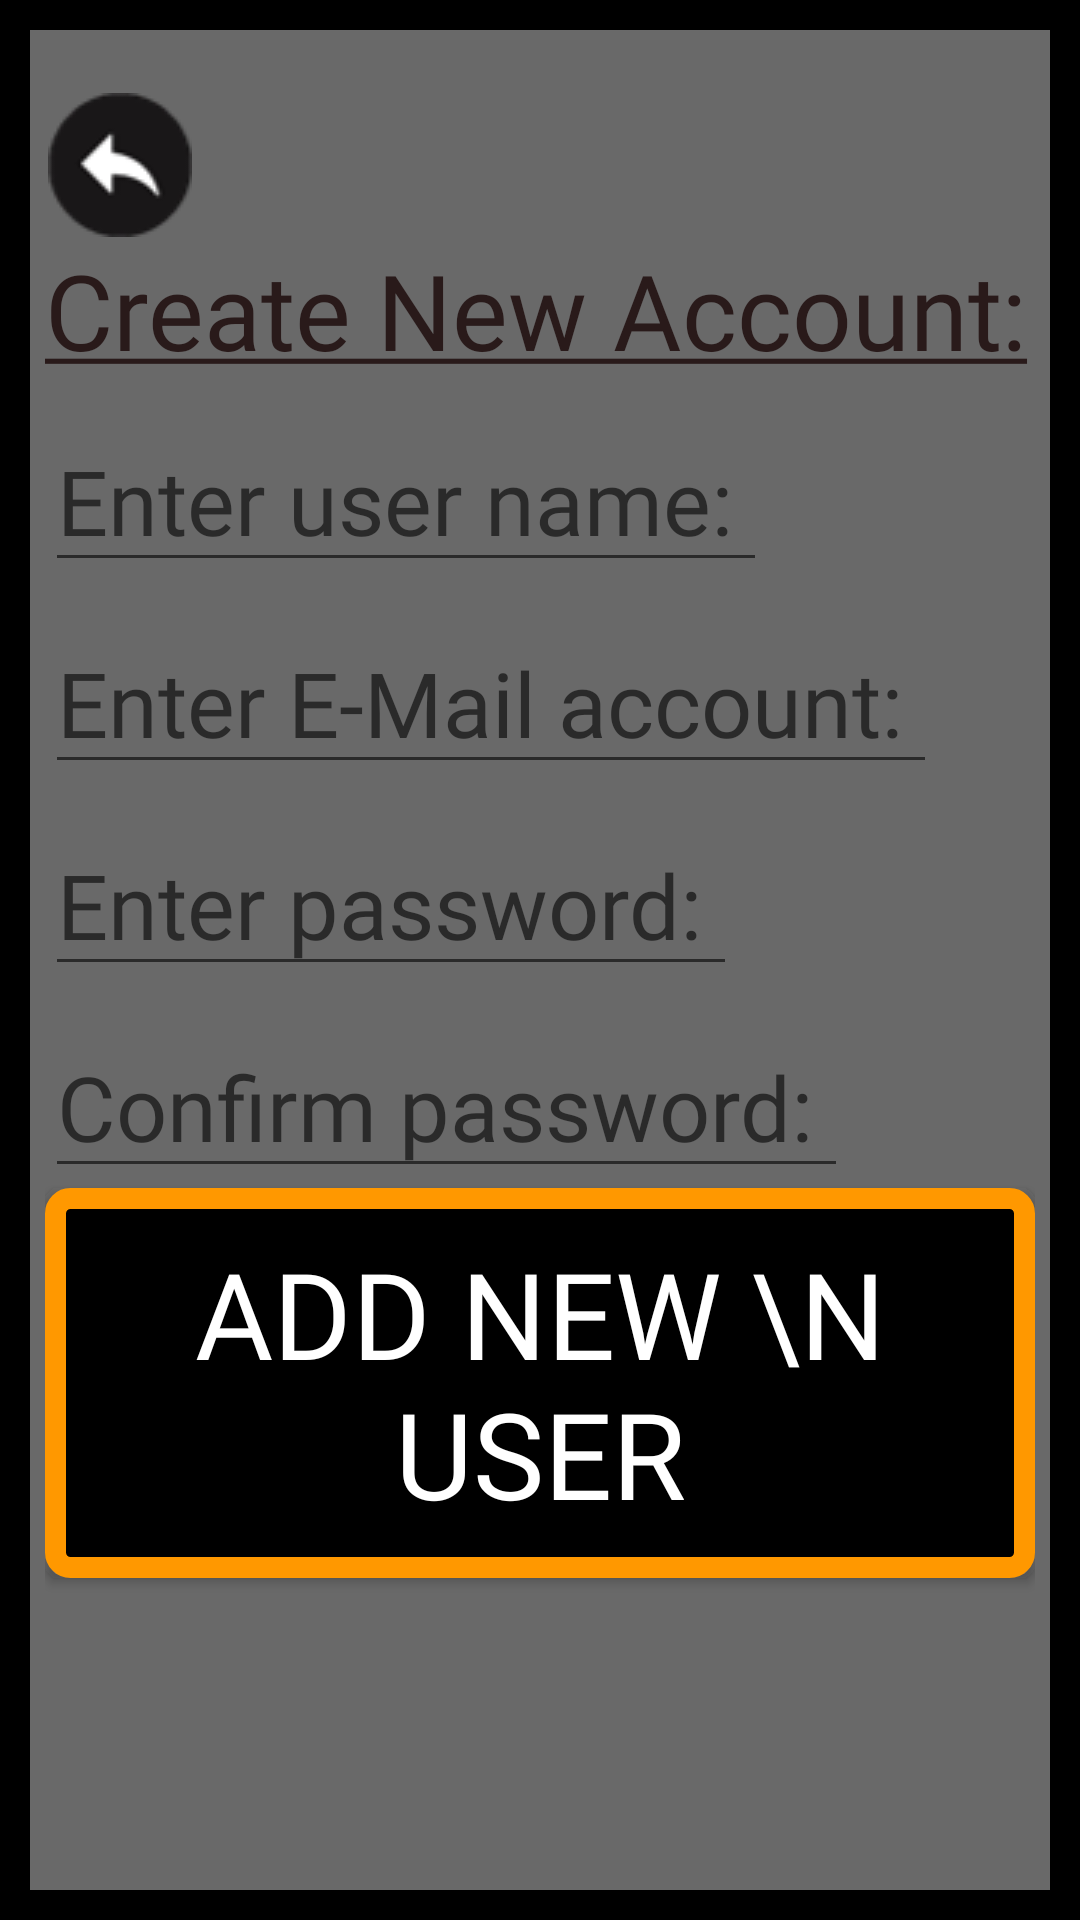

The Android layout XML behind this screen, and the referenced resources:
<!-- AndroidManifest.xml: application theme Theme.Aplic -->
<!-- res/layout/activity_sign_up.xml -->
<?xml version="1.0" encoding="utf-8"?>
<LinearLayout xmlns:android="http://schemas.android.com/apk/res/android"
    xmlns:tools="http://schemas.android.com/tools"
    android:layout_width="match_parent"
    android:layout_height="match_parent"
    tools:context=".activities.SignUpActivity"
    android:orientation="vertical"
    android:background="@drawable/border_login">

    <ImageButton
        android:layout_width="50dp"
        android:layout_height="50dp"
        android:src="@drawable/go_back"
        android:background="@null"
        android:id="@+id/ibBack"/>

    <TextView
        android:layout_width="wrap_content"
        android:layout_height="wrap_content"
        android:text="@string/sign_up"
        android:textSize="35sp"
        android:textColor="#291A1A"
        android:fontFamily="@font/franklin"
        />
    <EditText
        android:layout_width="wrap_content"
        android:layout_height="wrap_content"
        android:layout_marginTop="10dp"
        android:textSize="30sp"
        android:layout_gravity="left"
        android:hint="Enter user name: "
        android:fontFamily="@font/franklin"
        android:id="@+id/etNewName"/>
    <EditText
        android:layout_width="wrap_content"
        android:layout_height="wrap_content"
        android:layout_marginTop="10dp"
        android:textSize="30sp"
        android:layout_gravity="left"
        android:hint="Enter E-Mail account: "
        android:fontFamily="@font/franklin"
        android:id="@+id/etNewMail"/>
    <EditText
        android:layout_width="wrap_content"
        android:layout_height="wrap_content"
        android:layout_marginTop="10dp"
        android:textSize="30sp"
        android:layout_gravity="left"
        android:hint="Enter password: "
        android:inputType="textPassword"
        android:fontFamily="@font/franklin"
        android:id="@+id/etNewPass"/>
    <EditText
        android:layout_width="wrap_content"
        android:layout_height="wrap_content"
        android:layout_marginTop="10dp"
        android:textSize="30sp"
        android:layout_gravity="left"
        android:hint="Confirm password: "
        android:inputType="textPassword"
        android:fontFamily="@font/franklin"
        android:id="@+id/etConfNewPass"/>

    <Button
        android:layout_width="wrap_content"
        android:layout_height="wrap_content"
        android:layout_gravity="center"
        android:background="@drawable/button_black"
        android:textColor="@color/white"
        android:textSize="40sp"
        android:fontFamily="@font/ahronbd"
        android:text="Add New \n User"
        android:id="@+id/btSignUp"
        />

</LinearLayout>
<!-- resources referenced by this layout -->
<resources>
  <color name="white">#FFFFFFFF</color>
  <!-- drawable border_login (drawable) -->
  <?xml version="1.0" encoding="utf-8"?>
  <shape xmlns:android="http://schemas.android.com/apk/res/android" android:shape="rectangle">
      <corners android:radius="0dp"/>
      <padding android:left="15dp" android:right="15dp" android:top="30dp" android:bottom="30dp"/>
      <stroke android:width="10dp" android:color="#000000"/>
      <solid android:color="#696969" />
  </shape>
  <!-- drawable button_black (drawable) -->
  <?xml version="1.0" encoding="utf-8"?>
  <shape xmlns:android="http://schemas.android.com/apk/res/android" android:shape="rectangle">
      <corners android:radius="5dp"/>
      <padding android:left="15dp" android:right="15dp" android:top="15dp" android:bottom="15dp"/>
      <stroke android:width="7dp" android:color="#FF9800"/>
      <solid android:color="#000" />
  </shape>
  <!-- drawable go_back: png bitmap (drawable-v24, 2076 bytes) -->
  <string name="sign_up"> <u>Create New Account:</u></string>
  <style name="Theme.Aplic" parent="Theme.AppCompat.DayNight.NoActionBar">
          
          <item name="colorPrimary">#535353</item>
          <item name="colorPrimaryVariant">#000000</item>
          <item name="colorOnPrimary">@color/white</item>
          
          <item name="colorSecondary">@color/teal_200</item>
          <item name="colorSecondaryVariant">@color/teal_700</item>
          <item name="colorOnSecondary">@color/black</item>
          
          <item name="android:statusBarColor">?attr/colorPrimaryVariant</item>
          
      </style>
  <color name="teal_200">#FF03DAC5</color>
  <color name="teal_700">#FF018786</color>
  <color name="black">#FF000000</color>
</resources>
